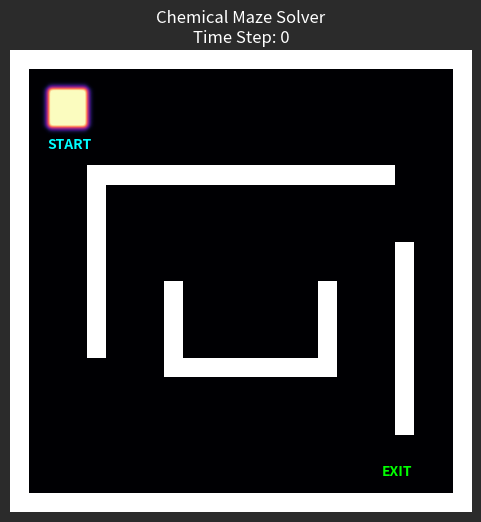

Recreate this plot in Python.
import numpy as np
import matplotlib.pyplot as plt
import matplotlib.animation as animation
import itertools

# --- 1. 参数设置 (Barkley Model - 微调版) ---
# 保持你喜欢的“宽波”效果，视觉冲击力强
a = 0.75
b = 0.01   
epsilon = 0.02 
D = 1.0     
dx = 1.0 
dt = 0.05   

# 网格大小
size = 120

# 动画速度
steps_per_frame = 2

# --- 2. 迷宫设计 (手动绘制一个复杂迷宫) ---
maze = np.zeros((size, size))

# > 2.1 绘制四周边界
maze[0:5, :] = 1       # 上墙
maze[-5:, :] = 1       # 下墙
maze[:, 0:5] = 1       # 左墙
maze[:, -5:] = 1       # 右墙

# > 2.2 绘制内部障碍物 (构建迷宫路径)
# 障碍物 1: 长横墙 (迫使波向下走)
maze[30:35, 20:100] = 1

# 障碍物 2: U型陷阱 (制造死胡同)
maze[60:85, 40:45] = 1   # 竖
maze[60:85, 80:85] = 1   # 竖
maze[80:85, 40:85] = 1   # 横底
# (波进这里会死掉)

# 障碍物 3: 分隔墙
maze[30:80, 20:25] = 1

# 障碍物 4: 右侧阻挡
maze[50:100, 100:105] = 1

# 生成墙壁的布尔掩码
walls = (maze == 1)

# --- 3. 视觉优化：高亮白色墙壁 ---
wall_overlay = np.zeros((size, size, 4))
# 纯白色墙壁，不透明
wall_overlay[walls] = [1.0, 1.0, 1.0, 1.0] 

# --- 4. 初始化化学场 ---
U = np.zeros((size, size))
V = np.zeros((size, size))

# 【关键修改】设置入口 (Entrance)
# 我们把火点在左上角 (坐标约 15, 15)
# 波将从这里开始寻找出路
U[10:20, 10:20] = 1.0
V[10:20, 10:20] = 0.0

# --- 5. 核心计算 (不变) ---
def laplacian(Z):
    return (
        np.roll(Z, 1, axis=0) + np.roll(Z, -1, axis=0) +
        np.roll(Z, 1, axis=1) + np.roll(Z, -1, axis=1) -
        4 * Z
    ) / (dx ** 2)

def update(frame):
    global U, V
    
    for _ in range(steps_per_frame):
        Lu = laplacian(U)
        threshold = (V + b) / a
        reaction = (1 / epsilon) * U * (1 - U) * (U - threshold)
        
        delta_U = (D * Lu + reaction) * dt
        delta_V = (U - V) * dt
        
        U += delta_U
        V += delta_V
        
        # 强制墙壁处无化学物质 (吸收边界)
        U[walls] = 0
        V[walls] = 0

    im_wave.set_array(U)
    # 标题显示时间步
    ax.set_title(f"Chemical Maze Solver\nTime Step: {frame * steps_per_frame}", 
                 fontsize=12, color='white')
    return [im_wave, im_walls]

# --- 6. 绘图与显示 ---
fig, ax = plt.subplots(figsize=(6, 6), facecolor='#2b2b2b') 

# Layer 1: 化学波 (底层)
im_wave = ax.imshow(U, cmap='magma', vmin=0, vmax=0.9, interpolation='bicubic', zorder=1)

# Layer 2: 墙壁 (顶层)
im_walls = ax.imshow(wall_overlay, interpolation='nearest', zorder=2)

# 标记起点 (Start) 和 终点 (End)
ax.text(15, 25, "START", color="cyan", fontsize=10, fontweight='bold', ha='center')
ax.text(100, 110, "EXIT", color="lime", fontsize=10, fontweight='bold', ha='center')

ax.axis('off')

ani = animation.FuncAnimation(fig, update, frames=itertools.count(), interval=30, blit=True)

plt.show()